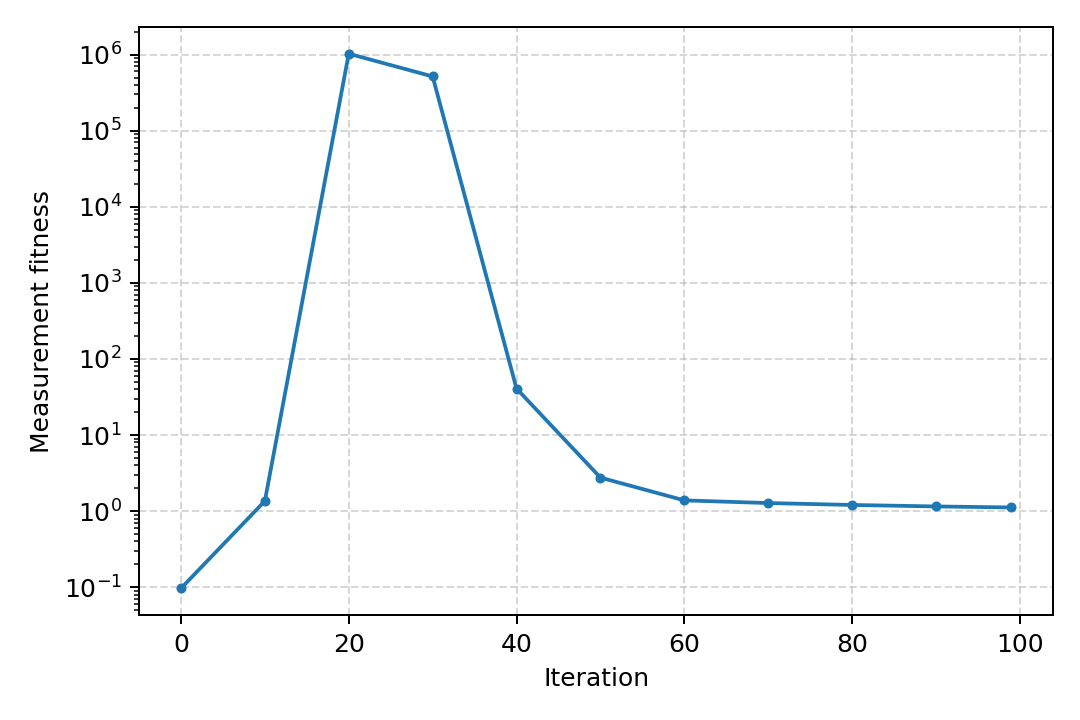

The file beside this chart, header and first rows:
iteration, fitness
0, 0.09677
10, 1.36
20, 1026525
30, 516373
40, 40.87
50, 2.763
60, 1.387
70, 1.279
80, 1.207
90, 1.154
99, 1.12
